28-way image classification set "calibration" from GitHub (wakin721/insect_identifier_android); label vocabulary: Acrida cinerea, Acrididae, Apidae, Asilidae, Carabidae, Coenagrionidae, Colias erate, Colias heos, Colias poliographus, Curculionidae, Elateridae, Eumolpidae, Libellulidae, Lycaenidae, Megachile, Myrmeleontidae, Noctuidae, Pentatomidae, Phragmatobia, Pieris rapae, Polygonia c-album, Pontia daplidice, Sarcophagidae, Scarabaeoidea, Syrphidae, Tachinidae, Tenebrionidae, Vespidae.

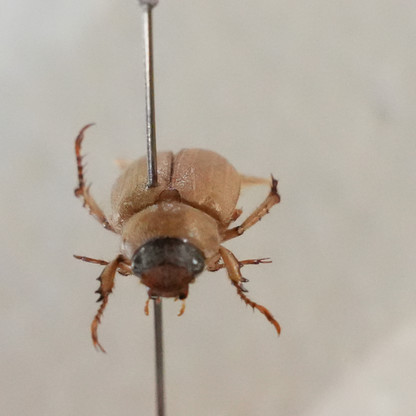
Label: Scarabaeoidea

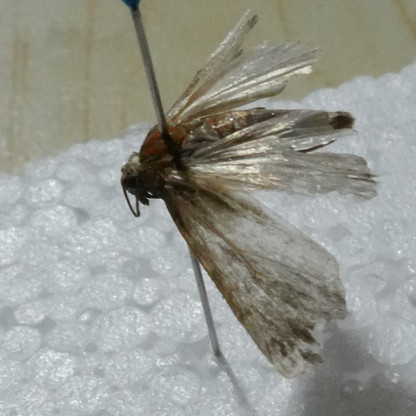
Label: Noctuidae

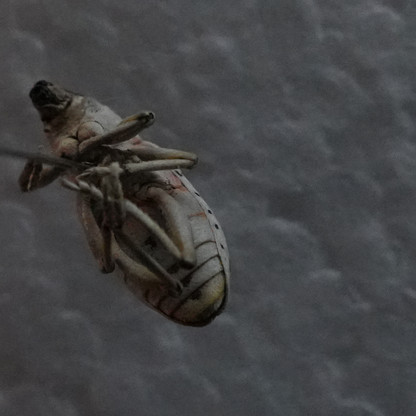
Label: Curculionidae

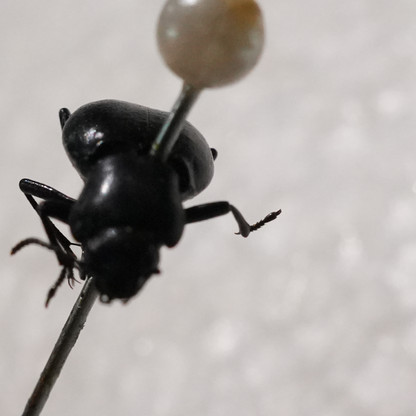
Label: Tenebrionidae

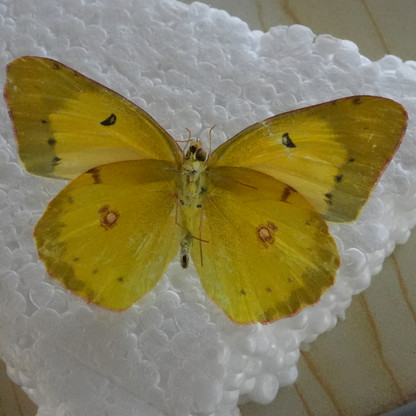
Label: Colias poliographus

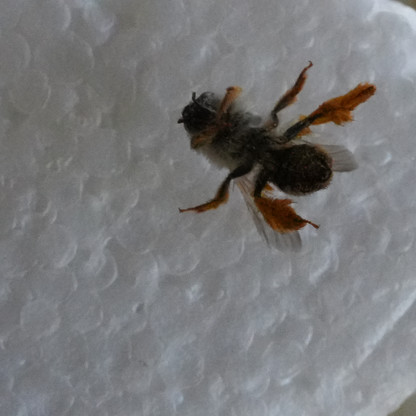
Label: Apidae
